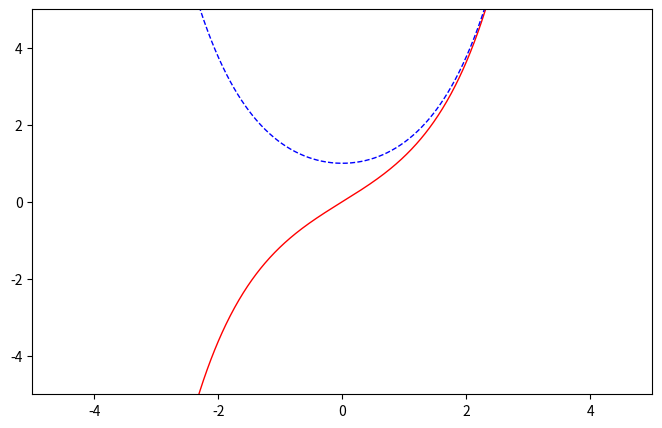

Source code (Python):
import numpy as np
import matplotlib.pyplot as plt

# print(x)
# 线性函数
# y = x
# y = 1/x

# 指数函数
# y = np.power(0.5, x)
# y = np.power(2, x)
# 有理函数
# y = (x*x-3*x+2)/(x-2)
# 指数函数
# y = np.exp(x)

# 对数函数
# y = np.log(x)
# y = np.log10(x)
# y = np.log2(x)

# 三角函数 Trigonometric functions
# y = np.sin(x)
# y = np.cos(x)
# y = np.tan(x)
# y = np.arcsin(x)
# y = np.arccos(x)
# y = np.arctan(x)
# y = np.sin(x)/x
# y = x * np.sin(1/x)
# y = (1 - np.cos(x))/x
# 双曲函数
x = np.linspace(-5, 5, 1000)
y = np.sinh(x)
y2 = np.cosh(x)
# y = np.tanh(x)
# y = np.arcsinh(x)
# y = np.arccosh(x)
# y = np.arctanh(x)

#创建figure窗口
plt.figure(num=3, figsize=(8, 5))

# linestyle: '-', '--', '-.', ':', 'None', ' ', '', 'solid', 'dashed', 'dashdot', 'dotted'
plt.plot(x,y,'r',linewidth=1,color='red',linestyle='solid')
plt.plot(x,y2,'r',linewidth=1,color='blue',linestyle='--')

#设置坐标轴范围
plt.xlim((-5, 5))
plt.ylim((-5, 5))

#设置坐标轴刻度
# my_x_ticks = np.arange(-5, 5, 0.5)
# my_y_ticks = np.arange(-5, 5, 0.5)
# plt.xticks(my_x_ticks)
# plt.yticks(my_y_ticks)

#显示
plt.show()
